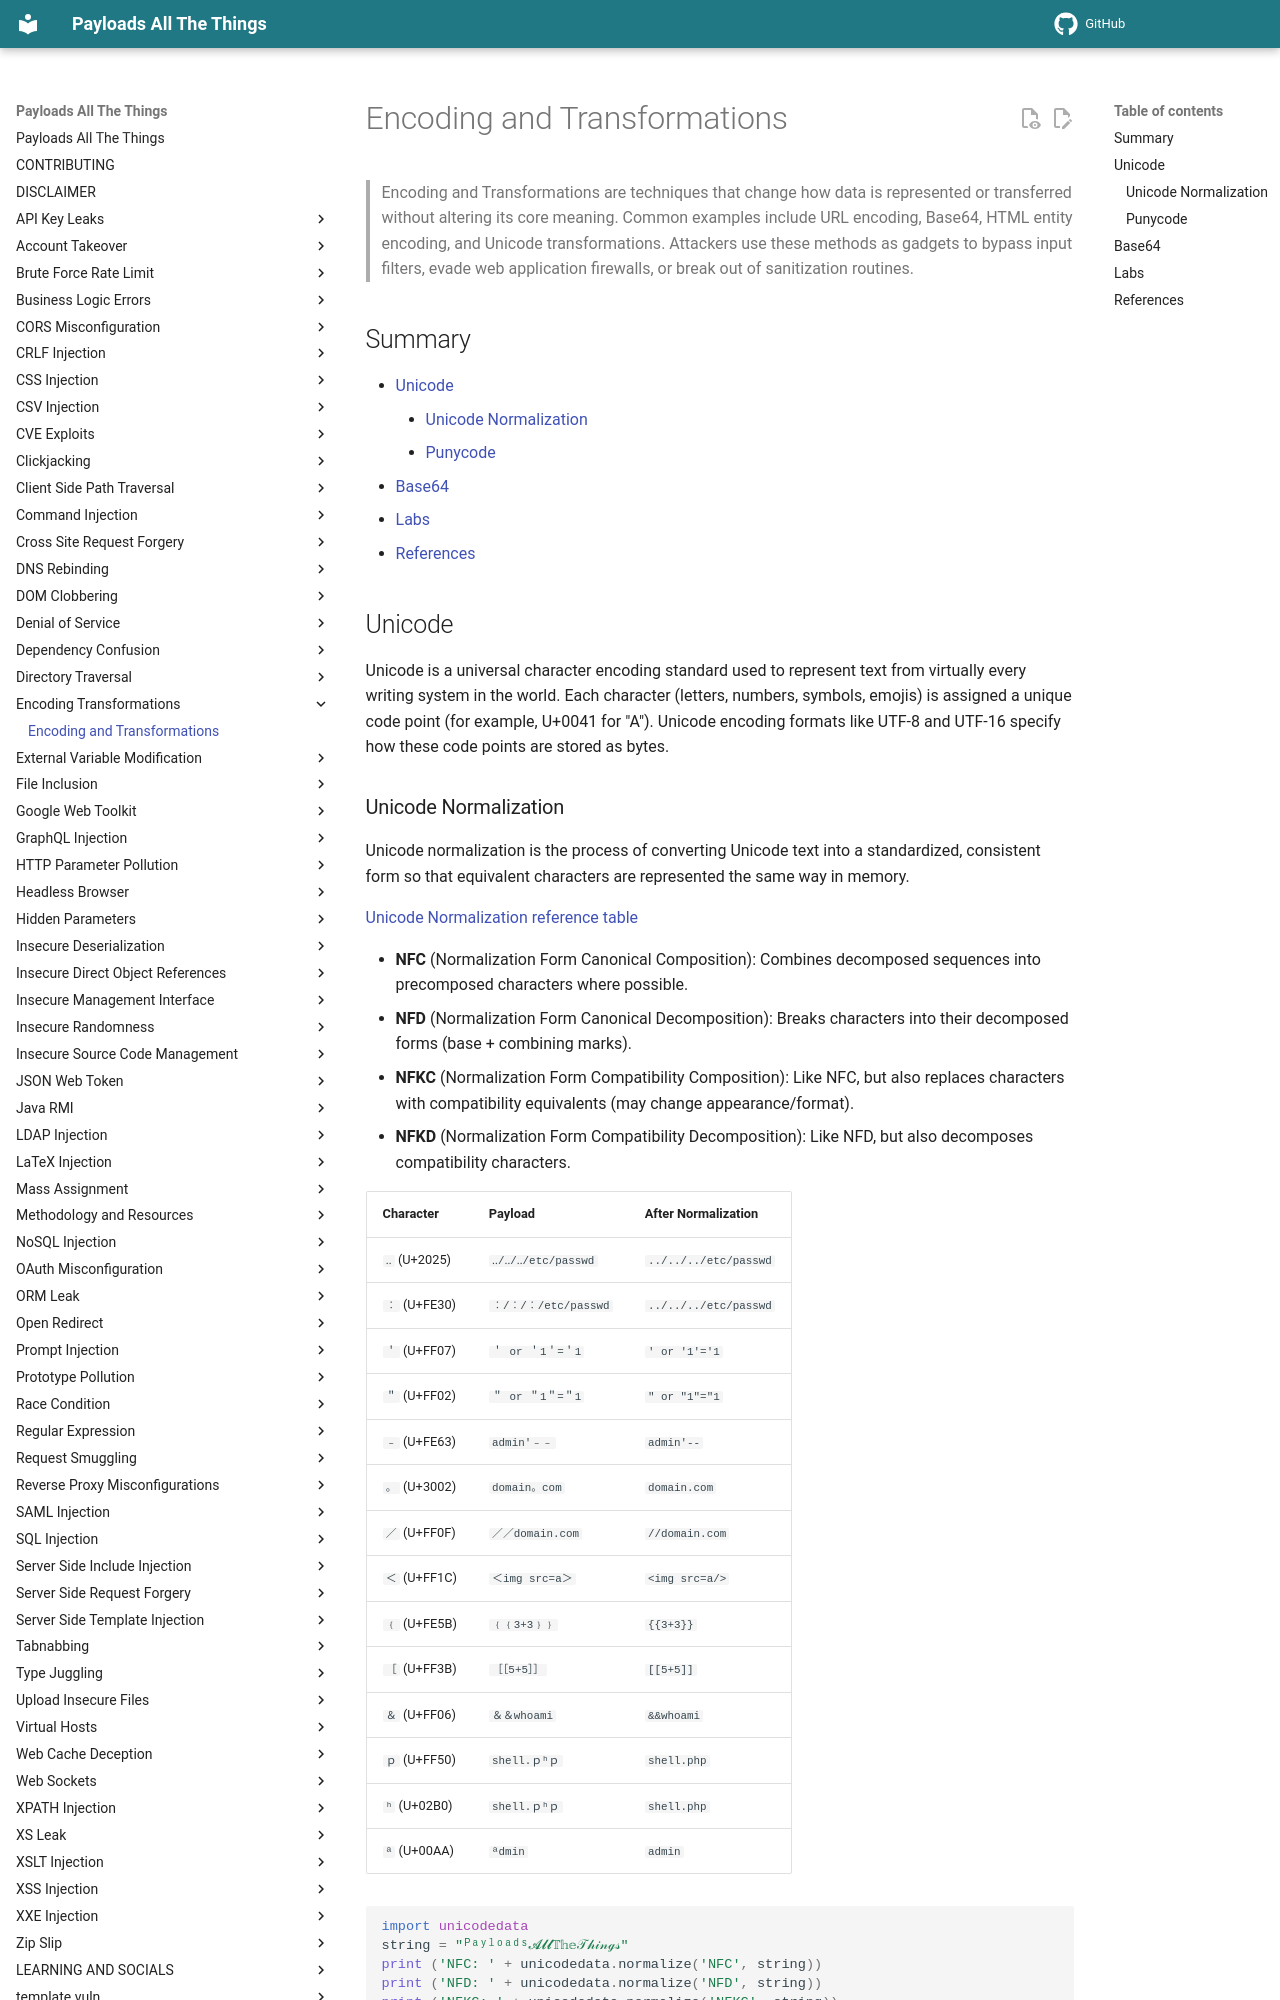

repository: swisskyrepo/PayloadsAllTheThings · page: Encoding Transformations/index.html · generator: mkdocs

# Encoding and Transformations

> Encoding and Transformations are techniques that change how data is represented or transferred without altering its core meaning. Common examples include URL encoding, Base64, HTML entity encoding, and Unicode transformations. Attackers use these methods as gadgets to bypass input filters, evade web application firewalls, or break out of sanitization routines.

## Summary

* [Unicode](#unicode)
    * [Unicode Normalization](#unicode-normalization)
    * [Punycode](#punycode)
* [Base64](#base64)
* [Labs](#labs)
* [References](#references)

## Unicode

Unicode is a universal character encoding standard used to represent text from virtually every writing system in the world. Each character (letters, numbers, symbols, emojis) is assigned a unique code point (for example, U+0041 for "A"). Unicode encoding formats like UTF-8 and UTF-16 specify how these code points are stored as bytes.

### Unicode Normalization

Unicode normalization is the process of converting Unicode text into a standardized, consistent form so that equivalent characters are represented the same way in memory.

[Unicode Normalization reference table](https://appcheck-ng.com/wp-content/uploads/unicode_normalization.html)

* **NFC** (Normalization Form Canonical Composition): Combines decomposed sequences into precomposed characters where possible.
* **NFD** (Normalization Form Canonical Decomposition): Breaks characters into their decomposed forms (base + combining marks).
* **NFKC** (Normalization Form Compatibility Composition): Like NFC, but also replaces characters with compatibility equivalents (may change appearance/format).
* **NFKD** (Normalization Form Compatibility Decomposition): Like NFD, but also decomposes compatibility characters.

| Character    | Payload               | After Normalization   |
| ------------ | --------------------- | --------------------- |
| `‥` (U+2025) | `‥/‥/‥/etc/passwd` | `../../../etc/passwd` |
| `︰` (U+FE30) | `︰/︰/︰/etc/passwd` | `../../../etc/passwd` |
| `＇` (U+FF07) | `＇ or ＇1＇=＇1` | `' or '1'='1` |
| `＂` (U+FF02) | `＂ or ＂1＂=＂1` | `" or "1"="1` |
| `﹣` (U+FE63) | `admin'﹣﹣` | `admin'--` |
| `。` (U+3002) | `domain。com` | `domain.com` |
| `／` (U+FF0F) | `／／domain.com` | `//domain.com` |
| `＜` (U+FF1C) | `＜img src=a＞` | `<img src=a/>` |
| `﹛` (U+FE5B) | `﹛﹛3+3﹜﹜` | `{{3+3}}` |
| `［` (U+FF3B) | `［［5+5］］` | `[[5+5]]` |
| `＆` (U+FF06) | `＆＆whoami` | `&&whoami` |
| `ｐ` (U+FF50) | `shell.ｐʰｐ` | `shell.php` |
| `ʰ` (U+02B0) | `shell.ｐʰｐ` | `shell.php` |
| `ª` (U+00AA) | `ªdmin` | `admin` |

```py
import unicodedata
string = "ᴾᵃʸˡᵒᵃᵈˢ𝓐𝓵𝓵𝕋𝕙𝕖𝒯𝒽𝒾𝓃ℊ𝓈"
print ('NFC: ' + unicodedata.normalize('NFC', string))
print ('NFD: ' + unicodedata.normalize('NFD', string))
print ('NFKC: ' + unicodedata.normalize('NFKC', string))
print ('NFKD: ' + unicodedata.normalize('NFKD', string))
```
